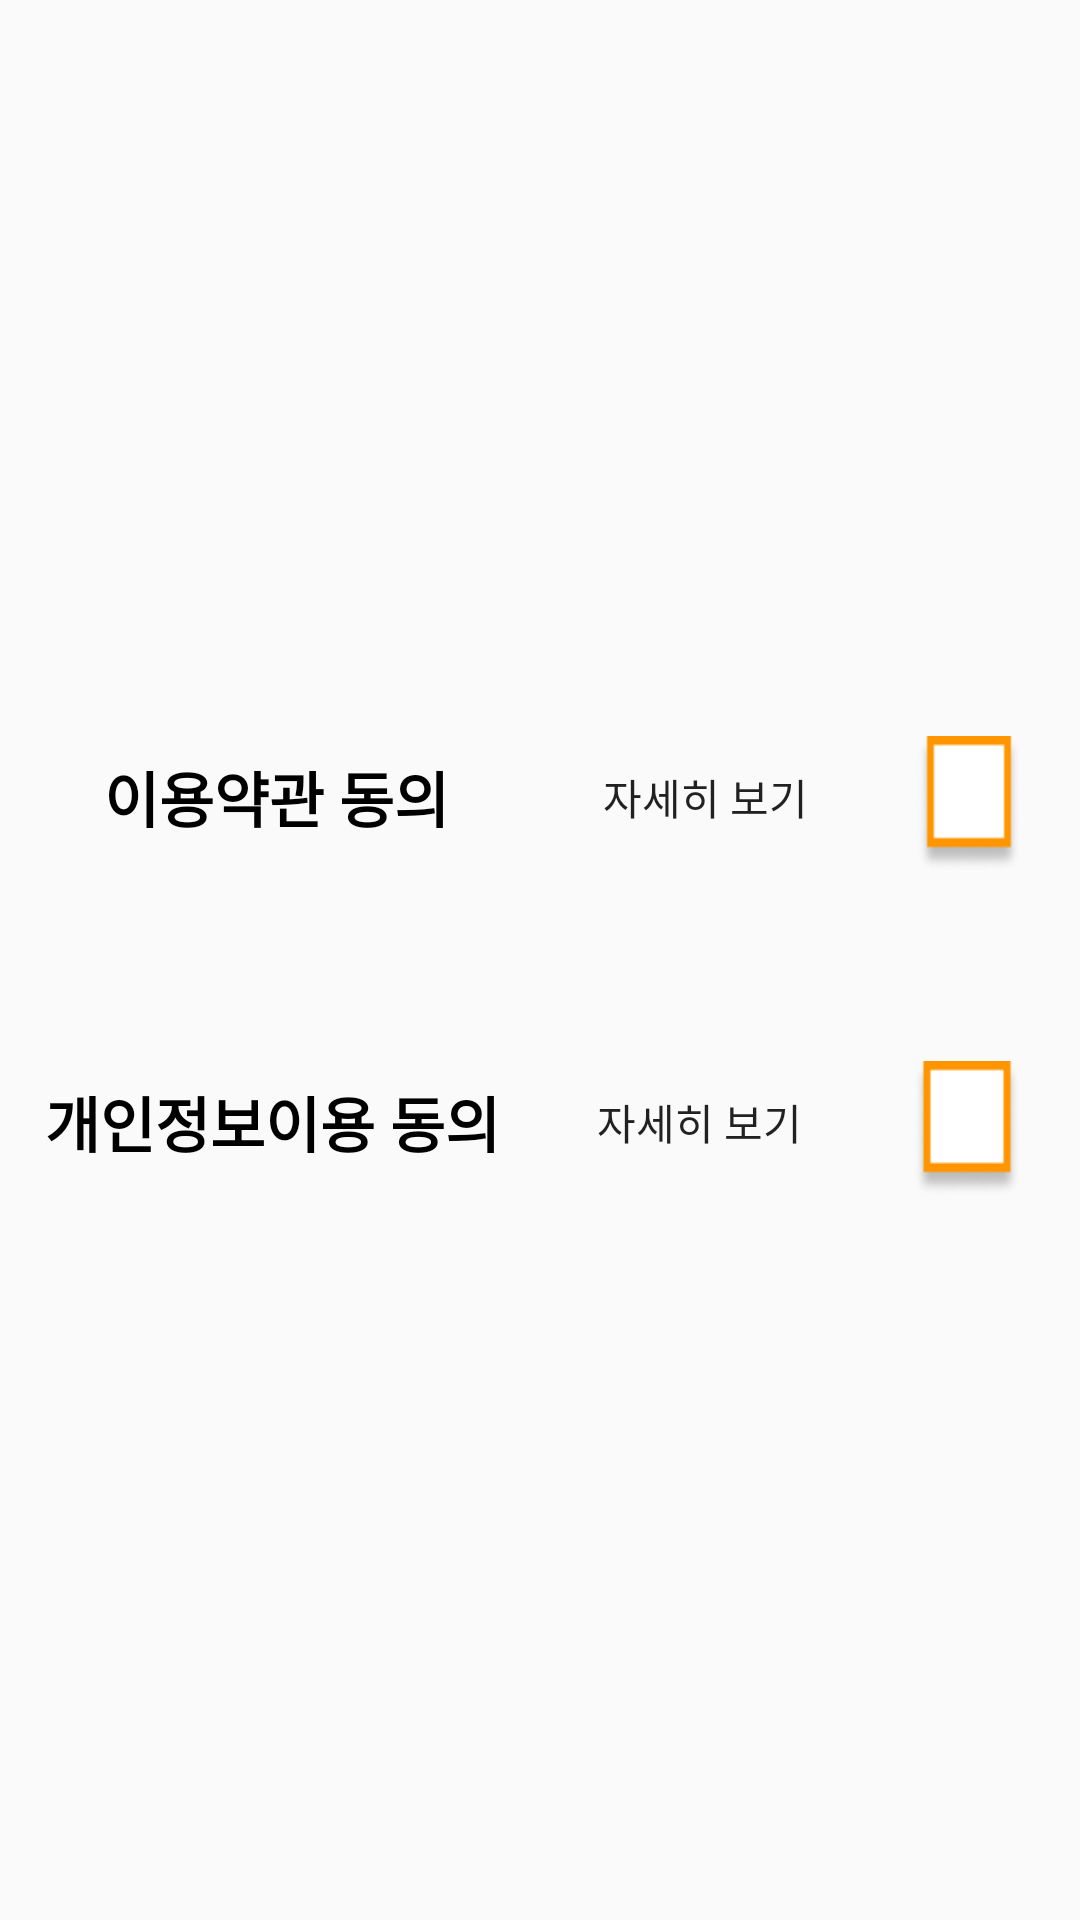

Reconstruct the res/layout file that produces this screen, plus the resources it refers to.
<!-- AndroidManifest.xml: application theme Theme.AppCompat.DayNight.NoActionBar -->
<!-- res/layout/activity_sign_up.xml -->
<?xml version="1.0" encoding="utf-8"?>
<android.support.constraint.ConstraintLayout xmlns:android="http://schemas.android.com/apk/res/android"
    xmlns:app="http://schemas.android.com/apk/res-auto"
    xmlns:tools="http://schemas.android.com/tools"
    android:layout_width="match_parent"
    android:layout_height="match_parent"
    tools:context=".view.SingUpActivity">


    <LinearLayout
        android:id="@+id/linearLayout5"
        android:layout_width="match_parent"
        android:layout_height="wrap_content"
        android:layout_marginTop="200dp"
        android:orientation="horizontal"
        app:layout_constraintBottom_toTopOf="@+id/linearLayout4"
        app:layout_constraintEnd_toEndOf="parent"
        app:layout_constraintStart_toStartOf="parent"
        app:layout_constraintTop_toTopOf="parent">

        <TextView
            android:layout_width="156dp"
            android:layout_height="match_parent"
            android:layout_weight="2"
            android:gravity="center"
            android:text="@string/str1"
            android:textColor="@color/black"
            android:textSize="20dp"
            android:textStyle="bold" />

        <Button
            android:id="@+id/btn1"
            android:layout_width="wrap_content"
            android:layout_height="match_parent"
            android:layout_weight="1"
            android:background="@android:color/transparent"
            android:text="@string/detail_btn" />

        <CheckBox
            android:id="@+id/chk_str1"
            android:layout_width="20dp"
            android:layout_height="wrap_content"
            android:layout_margin="20dp"
            android:layout_weight="1"
            android:background="@drawable/checkbox"
            android:button="@android:color/transparent" />
    </LinearLayout>

    <LinearLayout
        android:id="@+id/linearLayout4"
        android:layout_width="match_parent"
        android:layout_height="wrap_content"
        android:layout_marginBottom="200dp"
        android:orientation="horizontal"
        app:layout_constraintBottom_toBottomOf="parent"
        app:layout_constraintEnd_toEndOf="@+id/linearLayout5"
        app:layout_constraintStart_toStartOf="@+id/linearLayout5"
        app:layout_constraintTop_toBottomOf="@+id/linearLayout5">

        <TextView
            android:layout_width="wrap_content"
            android:layout_height="match_parent"
            android:layout_weight="2"
            android:gravity="center"
            android:text="@string/str2"
            android:textColor="@color/black"
            android:textSize="20dp"
            android:textStyle="bold" />

        <Button
            android:id="@+id/btn2"
            android:layout_width="wrap_content"
            android:layout_height="match_parent"
            android:layout_weight="1"
            android:background="@android:color/transparent"
            android:text="@string/detail_btn" />

        <CheckBox
            android:id="@+id/chk_str2"
            android:layout_width="20dp"
            android:layout_height="wrap_content"
            android:layout_margin="20dp"
            android:layout_weight="1"
            android:background="@drawable/checkbox"
            android:button="@android:color/transparent" />


    </LinearLayout>
</android.support.constraint.ConstraintLayout>
<!-- resources referenced by this layout -->
<resources>
  <color name="black">#FF000000</color>
  <!-- drawable checkbox (drawable) -->
  <?xml version="1.0" encoding="utf-8"?>
  <selector xmlns:android="http://schemas.android.com/apk/res/android">
  
      <item android:state_checked="false"
          android:drawable="@drawable/check" android:top="4dp" android:right="4dp" android:bottom="4dp" android:left="4dp" />
      <item android:state_checked="true"
          android:drawable="@drawable/checked" android:top="4dp" android:right="4dp" android:bottom="4dp" android:left="4dp"
          />
  </selector>
  <string name="detail_btn">자세히 보기</string>
  
      //dialog_regist_mate
  <string name="str1">이용약관 동의</string>
  <string name="str2">개인정보이용 동의</string>
  <!-- drawable check: png bitmap (drawable-v24, 838 bytes) -->
  <!-- drawable checked: png bitmap (drawable, 4211 bytes) -->
</resources>
